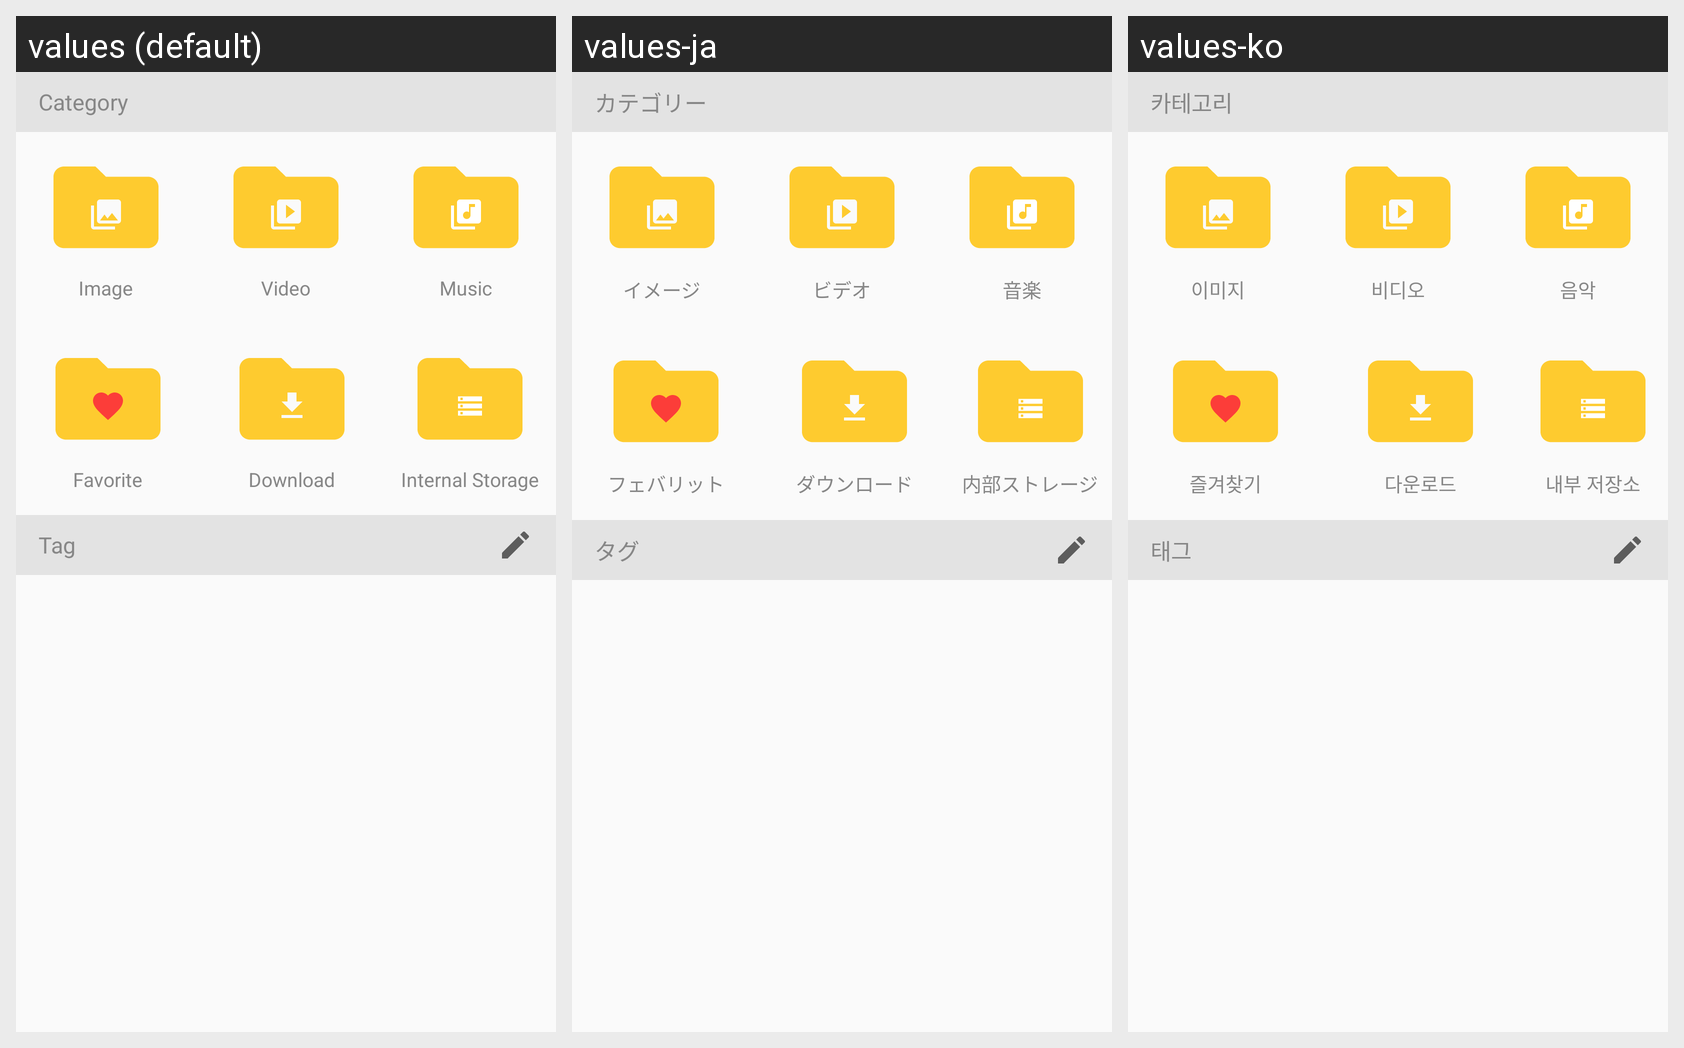

For this localized Android screen grid, give each drawn string resource with its value in every locale shown.
Android screen res/layout/frag_multi.xml rendered under 3 locales, left to right: values (default), values-ja, values-ko. Device: Nexus 5 (rendered at 1080×1920; each locale shown at half size, 540×960, under a caption strip naming it); theme AppTheme.
Strings drawn on this screen, with the default value and each locale's value (text and hints the layout hard-codes, and strings that could not be matched under every locale, appear in the picture but are not listed):

left_menu_category
  values: Category
  values-ja: カテゴリー
  values-ko: 카테고리

category_image
  values: Image
  values-ja: イメージ
  values-ko: 이미지

category_video
  values: Video
  values-ja: ビデオ
  values-ko: 비디오

category_music
  values: Music
  values-ja: 音楽
  values-ko: 음악

category_favorite
  values: Favorite
  values-ja: フェバリット
  values-ko: 즐겨찾기

category_download
  values: Download
  values-ja: ダウンロード
  values-ko: 다운로드

category_internal_storage
  values: Internal Storage
  values-ja: 内部ストレージ
  values-ko: 내부 저장소

left_menu_tag
  values: Tag
  values-ja: タグ
  values-ko: 태그
